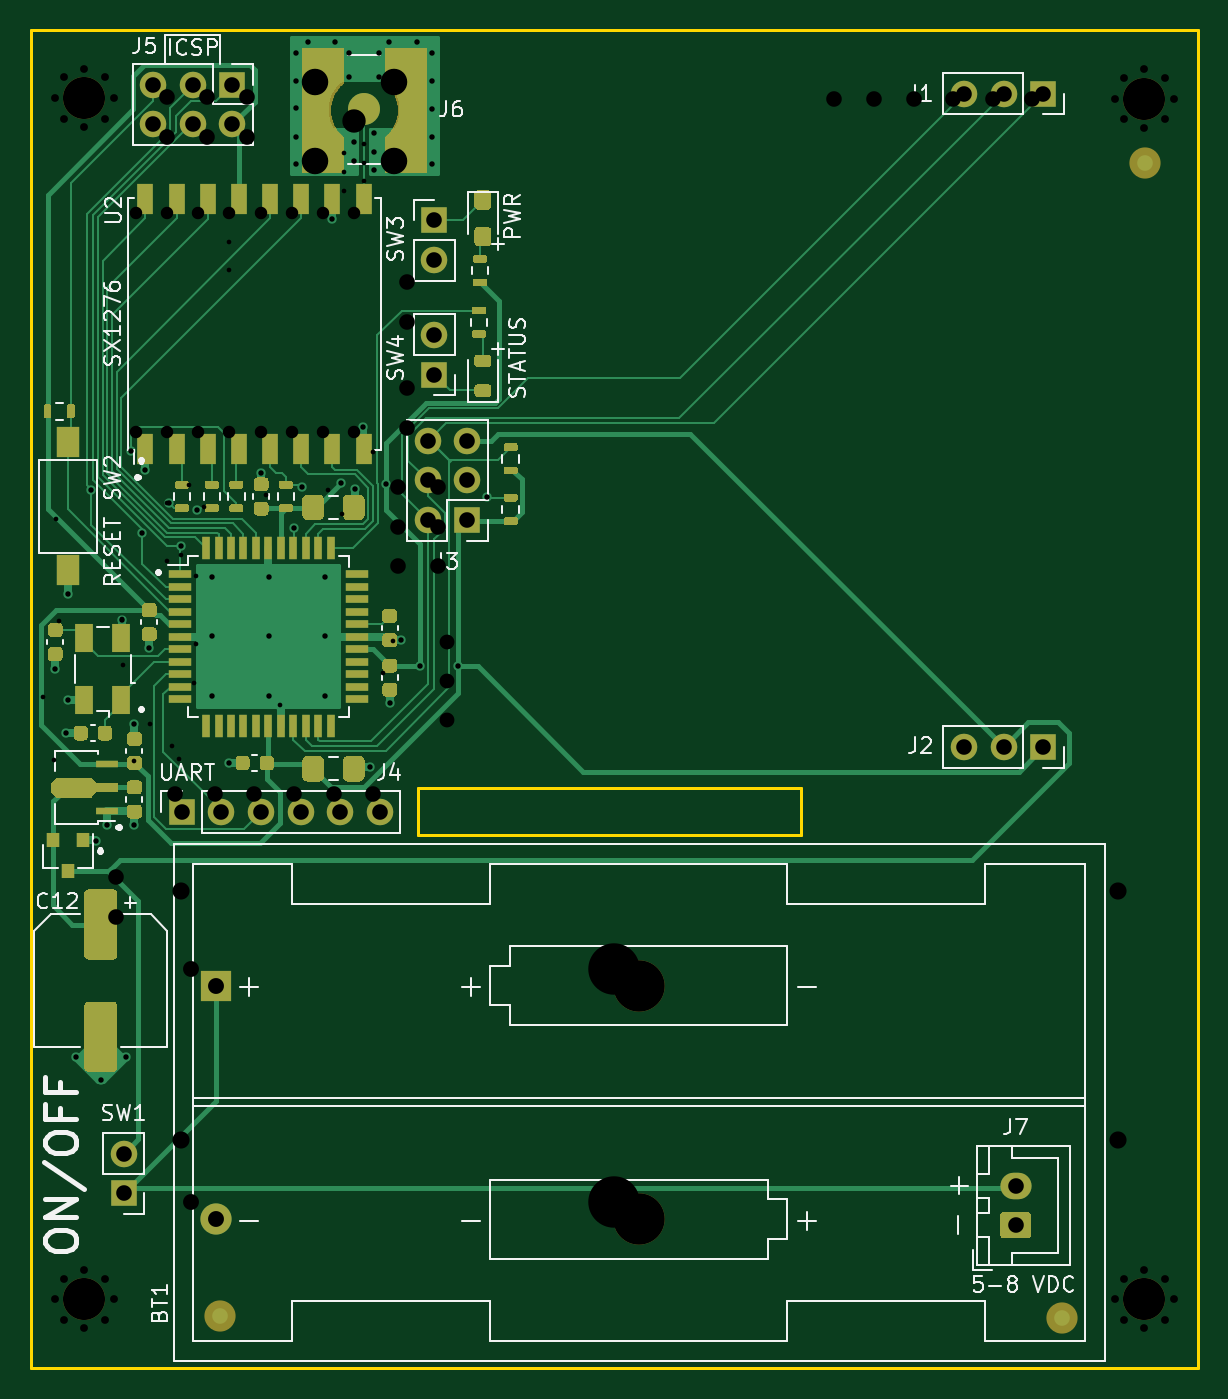
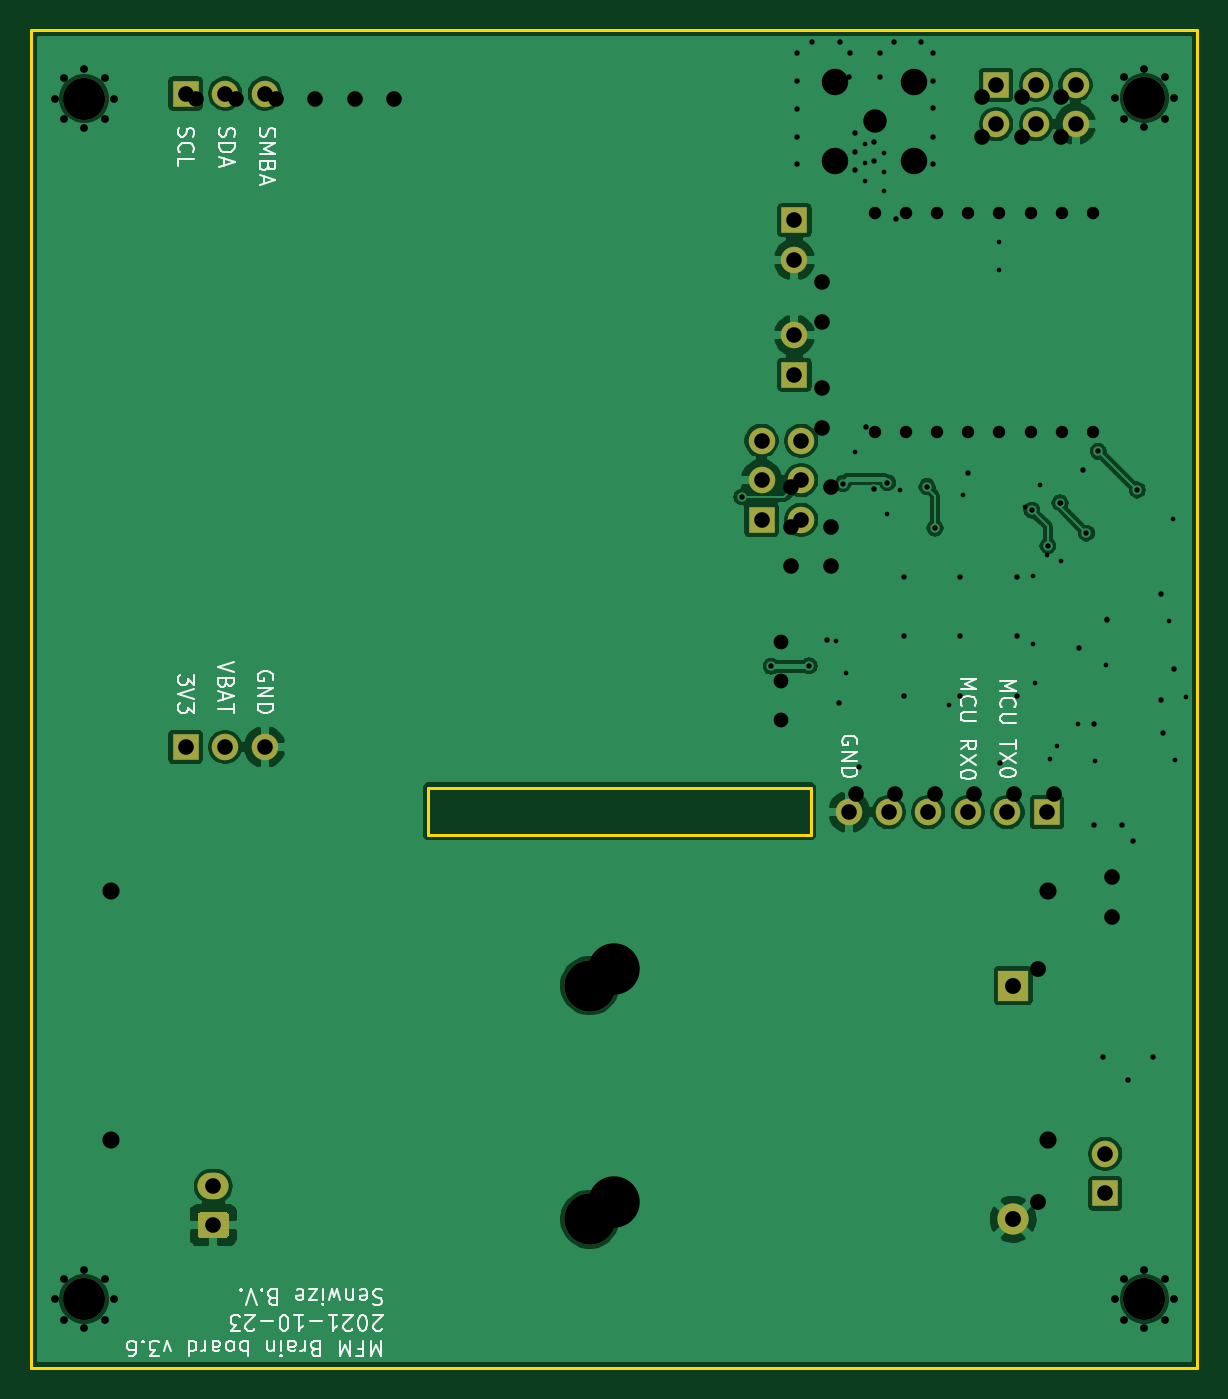
Circuit board: 11 layer files. Board 74.8 x 85.8 mm.
- bottom_copper: mfm-v3-smd-B_Cu.gbr (99498 bytes)
- bottom_mask: mfm-v3-smd-B_Mask.gbr (2290 bytes)
- bottom_silk: mfm-v3-smd-B_SilkS.gbr (19999 bytes)
- outline: mfm-v3-smd-Edge_Cuts.gbr (951 bytes)
- top_copper: mfm-v3-smd-F_Cu.gbr (57164 bytes)
- top_mask: mfm-v3-smd-F_Mask.gbr (28009 bytes)
- paste: mfm-v3-smd-F_Paste.gbr (26058 bytes)
- top_silk: mfm-v3-smd-F_SilkS.gbr (32506 bytes)
- drill: mfm-v3-smd-NPTH.drl (350 bytes)
- drill: mfm-v3-smd-PTH.drl (2453 bytes)
- drill: mfm-v3-smd.drl (1915 bytes)

=== bottom_copper: mfm-v3-smd-B_Cu.gbr (99498 bytes, source omitted) ===
=== bottom_mask: mfm-v3-smd-B_Mask.gbr ===
%TF.GenerationSoftware,KiCad,Pcbnew,(5.1.10-1-10_14)*%
%TF.CreationDate,2021-10-23T16:52:38+02:00*%
%TF.ProjectId,mfm-v3-smd,6d666d2d-7633-42d7-936d-642e6b696361,rev?*%
%TF.SameCoordinates,Original*%
%TF.FileFunction,Soldermask,Bot*%
%TF.FilePolarity,Negative*%
%FSLAX46Y46*%
G04 Gerber Fmt 4.6, Leading zero omitted, Abs format (unit mm)*
G04 Created by KiCad (PCBNEW (5.1.10-1-10_14)) date 2021-10-23 16:52:38*
%MOMM*%
%LPD*%
G01*
G04 APERTURE LIST*
%ADD10O,1.700000X1.700000*%
%ADD11R,1.700000X1.700000*%
%ADD12C,3.300000*%
%ADD13C,2.000000*%
%ADD14R,2.000000X2.000000*%
%ADD15C,2.700000*%
%ADD16O,2.000000X1.700000*%
G04 APERTURE END LIST*
D10*
%TO.C,J1*%
X78295500Y-83121500D03*
X80835500Y-83121500D03*
D11*
X83375500Y-83121500D03*
%TD*%
D12*
%TO.C,BT1*%
X57454500Y-140335000D03*
X57454500Y-155325000D03*
D13*
X30289500Y-155325000D03*
D14*
X30289500Y-140335000D03*
%TD*%
D10*
%TO.C,SW4*%
X44323000Y-98615500D03*
D11*
X44323000Y-101155500D03*
%TD*%
D10*
%TO.C,SW3*%
X44323000Y-93789500D03*
D11*
X44323000Y-91249500D03*
%TD*%
D10*
%TO.C,SW1*%
X24384000Y-151130000D03*
D11*
X24384000Y-153670000D03*
%TD*%
D10*
%TO.C,J5*%
X26289000Y-85090000D03*
X26289000Y-82550000D03*
X28829000Y-85090000D03*
X28829000Y-82550000D03*
X31369000Y-85090000D03*
D11*
X31369000Y-82550000D03*
%TD*%
D10*
%TO.C,J3*%
X43890000Y-105385500D03*
X46430000Y-105385500D03*
X43890000Y-107925500D03*
X46430000Y-107925500D03*
X43890000Y-110465500D03*
D11*
X46430000Y-110465500D03*
%TD*%
%TO.C,J4*%
X28117800Y-129209800D03*
D10*
X30657800Y-129209800D03*
X33197800Y-129209800D03*
X35737800Y-129209800D03*
X38277800Y-129209800D03*
X40817800Y-129209800D03*
%TD*%
D15*
%TO.C,H1*%
X89865200Y-83439000D03*
%TD*%
%TO.C,H2*%
X89865200Y-160451800D03*
%TD*%
%TO.C,H3*%
X21869400Y-83413600D03*
%TD*%
%TO.C,H4*%
X21869400Y-160451800D03*
%TD*%
D11*
%TO.C,J2*%
X83375500Y-125031500D03*
D10*
X80835500Y-125031500D03*
X78295500Y-125031500D03*
%TD*%
%TO.C,J7*%
G36*
G01*
X82347500Y-156552000D02*
X80847500Y-156552000D01*
G75*
G02*
X80597500Y-156302000I0J250000D01*
G01*
X80597500Y-155102000D01*
G75*
G02*
X80847500Y-154852000I250000J0D01*
G01*
X82347500Y-154852000D01*
G75*
G02*
X82597500Y-155102000I0J-250000D01*
G01*
X82597500Y-156302000D01*
G75*
G02*
X82347500Y-156552000I-250000J0D01*
G01*
G37*
D16*
X81597500Y-153202000D03*
%TD*%
M02*

=== bottom_silk: mfm-v3-smd-B_SilkS.gbr (19999 bytes, source omitted) ===
=== outline: mfm-v3-smd-Edge_Cuts.gbr ===
%TF.GenerationSoftware,KiCad,Pcbnew,(5.1.10-1-10_14)*%
%TF.CreationDate,2021-10-23T16:52:38+02:00*%
%TF.ProjectId,mfm-v3-smd,6d666d2d-7633-42d7-936d-642e6b696361,rev?*%
%TF.SameCoordinates,Original*%
%TF.FileFunction,Profile,NP*%
%FSLAX46Y46*%
G04 Gerber Fmt 4.6, Leading zero omitted, Abs format (unit mm)*
G04 Created by KiCad (PCBNEW (5.1.10-1-10_14)) date 2021-10-23 16:52:38*
%MOMM*%
%LPD*%
G01*
G04 APERTURE LIST*
%TA.AperFunction,Profile*%
%ADD10C,0.200000*%
%TD*%
G04 APERTURE END LIST*
D10*
X18471419Y-164846000D02*
X18471419Y-79048619D01*
X43276000Y-130651000D02*
X54813200Y-130651000D01*
X43276000Y-127651000D02*
X43276000Y-130651000D01*
X67826000Y-127651000D02*
X43276000Y-127651000D01*
X67826000Y-130651000D02*
X67826000Y-127651000D01*
X54813200Y-130651000D02*
X67826000Y-130651000D01*
X93268800Y-79048619D02*
X93268800Y-164846000D01*
X18471419Y-79048619D02*
X93268800Y-79048619D01*
X93268800Y-164846000D02*
X18471419Y-164846000D01*
M02*

=== top_copper: mfm-v3-smd-F_Cu.gbr (57164 bytes, source omitted) ===
=== top_mask: mfm-v3-smd-F_Mask.gbr (28009 bytes, source omitted) ===
=== paste: mfm-v3-smd-F_Paste.gbr (26058 bytes, source omitted) ===
=== top_silk: mfm-v3-smd-F_SilkS.gbr (32506 bytes, source omitted) ===
=== drill: mfm-v3-smd-NPTH.drl ===
M48
; DRILL file {KiCad (5.1.7)-1} date 04/21/21 13:47:06
; FORMAT={3:3/ absolute / metric / suppress leading zeros}
; #@! TF.CreationDate,2021-04-21T13:47:06+02:00
; #@! TF.GenerationSoftware,Kicad,Pcbnew,(5.1.7)-1
; #@! TF.FileFunction,NonPlated,1,2,NPTH
FMAT,2
METRIC,TZ
T1C3.300
%
G90
G05
T1
X55865Y-139250
X55865Y-154240
T0
M30

=== drill: mfm-v3-smd-PTH.drl ===
M48
; DRILL file {KiCad (5.1.7)-1} date 04/21/21 13:47:06
; FORMAT={3:3/ absolute / metric / suppress leading zeros}
; #@! TF.CreationDate,2021-04-21T13:47:06+02:00
; #@! TF.GenerationSoftware,Kicad,Pcbnew,(5.1.7)-1
; #@! TF.FileFunction,Plated,1,2,PTH
FMAT,2
METRIC,TZ
T1C0.300
T2C0.500
T3C0.800
T4C0.950
T5C1.000
T6C1.020
T7C1.100
T8C1.500
T9C1.700
T10C2.500
%
G90
G05
T1
X19225Y-121800
X19925Y-125875
X20025Y-110425
X20275Y-116950
X24275Y-116850
X24325Y-119800
X25025Y-125950
X26100Y-123550
X27200Y-109350
X27200Y-113100
X27475Y-124950
X27950Y-125825
X28100Y-112725
X28550Y-108225
X28875Y-120900
X29000Y-114050
X29000Y-118450
X29550Y-109650
X31175Y-92650
X31175Y-94425
X33500Y-108900
X34400Y-122350
X37525Y-108575
X38368Y-110099
X38550Y-86950
X38550Y-88150
X38550Y-89350
X39800Y-86350
X39800Y-87550
X39800Y-88750
X40412Y-106138
X41025Y-120275
X41650Y-118225
T2
X87990Y-83439
X88539Y-82113
X88539Y-84765
X89865Y-81564
X89865Y-85314
X91191Y-82113
X91191Y-84765
X91740Y-83439
X87990Y-160452
X88539Y-159126
X88539Y-161778
X89865Y-158577
X89865Y-162327
X91191Y-159126
X91191Y-161778
X91740Y-160452
X19994Y-160452
X20544Y-159126
X20544Y-161778
X21869Y-158577
X21869Y-162327
X23195Y-159126
X23195Y-161778
X23744Y-160452
X19994Y-83414
X20544Y-82088
X20544Y-84739
X21869Y-81539
X21869Y-85289
X23195Y-82088
X23195Y-84739
X23744Y-83414
T3
X25172Y-90806
X25172Y-104806
X27172Y-90806
X27172Y-104806
X29172Y-90806
X29172Y-104806
X31172Y-90806
X31172Y-104806
X33172Y-90806
X33172Y-104806
X35172Y-90806
X35172Y-104806
X37172Y-90806
X37172Y-104806
X39172Y-90806
X39172Y-104806
T4
X45150Y-118275
X45150Y-120775
X45150Y-123275
T5
X42550Y-95235
X42550Y-97775
X41985Y-108370
X41985Y-110910
X41985Y-113450
X44525Y-108370
X44525Y-110910
X44525Y-113450
X23925Y-133385
X23925Y-135925
X27700Y-128050
X30240Y-128050
X32780Y-128050
X35320Y-128050
X37860Y-128050
X40400Y-128050
X27195Y-83350
X27195Y-85890
X29735Y-83350
X29735Y-85890
X32275Y-83350
X32275Y-85890
X69975Y-83500
X72515Y-83500
X75055Y-83500
X77595Y-83500
X80135Y-83500
X82675Y-83500
X42550Y-102010
X42550Y-104550
T6
X28700Y-139250
X28700Y-154240
T7
X88138Y-150241
X28067Y-150241
X28067Y-134239
X88138Y-134239
T8
X39172Y-84900
T9
X36632Y-82360
X36632Y-87440
X41712Y-82360
X41712Y-87440
T10
X89865Y-83439
X89865Y-160452
X21869Y-160452
X21869Y-83414
T0
M30

=== drill: mfm-v3-smd.drl ===
M48
; DRILL file {KiCad (5.1.10-1-10_14)} date Saturday, October 23, 2021 at 04:52:34 PM
; FORMAT={3:3/ absolute / metric / suppress leading zeros}
; #@! TF.CreationDate,2021-10-23T16:52:34+02:00
; #@! TF.GenerationSoftware,Kicad,Pcbnew,(5.1.10-1-10_14)
FMAT,2
METRIC,TZ
T1C0.350
T2C1.000
T3C1.020
T4C2.700
T5C3.300
%
G90
G05
T1
X20002Y-120015
X20701Y-124143
X20828Y-115189
X20828Y-122047
X21336Y-144907
X22327Y-108546
X22606Y-131064
X22924Y-146368
X23305Y-130048
X24257Y-116856
X24511Y-144907
X24832Y-106071
X25083Y-123571
X25083Y-130048
X25590Y-111316
X25781Y-107251
X26035Y-118664
X27284Y-109368
X28059Y-112113
X29091Y-109842
X30036Y-114110
X30036Y-117919
X30036Y-121793
X31140Y-126060
X33211Y-107442
X33719Y-114110
X33719Y-117919
X33719Y-121793
X35306Y-110998
X35458Y-80518
X35458Y-82321
X35458Y-84074
X35458Y-85877
X35458Y-87630
X35814Y-108331
X36195Y-79781
X37274Y-114110
X37274Y-117919
X37274Y-121793
X37783Y-91186
X37922Y-79781
X38354Y-108077
X38837Y-80518
X38837Y-82042
X39185Y-86251
X39185Y-87452
X39243Y-108458
X39751Y-104521
X40183Y-126314
X40435Y-85652
X40435Y-86852
X40435Y-88051
X40767Y-80543
X40792Y-82042
X41210Y-108140
X41427Y-79781
X41465Y-122238
X42199Y-118161
X43205Y-79781
X43371Y-119824
X44171Y-80543
X44171Y-82321
X44171Y-84099
X44171Y-85877
X44171Y-87655
X45813Y-119859
X47701Y-108991
T2
X24384Y-151130
X24384Y-153670
X26289Y-82550
X26289Y-85090
X28118Y-129210
X28829Y-82550
X28829Y-85090
X30658Y-129210
X31369Y-82550
X31369Y-85090
X33198Y-129210
X35738Y-129210
X38278Y-129210
X40818Y-129210
X43890Y-105386
X43890Y-107926
X43890Y-110466
X44323Y-91250
X44323Y-93789
X44323Y-98616
X44323Y-101156
X46430Y-105386
X46430Y-107926
X46430Y-110466
X78296Y-83122
X78296Y-125032
X80836Y-83122
X80836Y-125032
X81597Y-153202
X81597Y-155702
X83376Y-83122
X83376Y-125032
T3
X30290Y-140335
X30290Y-155325
T4
X21869Y-83414
X21869Y-160452
X89865Y-83439
X89865Y-160452
T5
X57455Y-140335
X57455Y-155325
T0
M30
